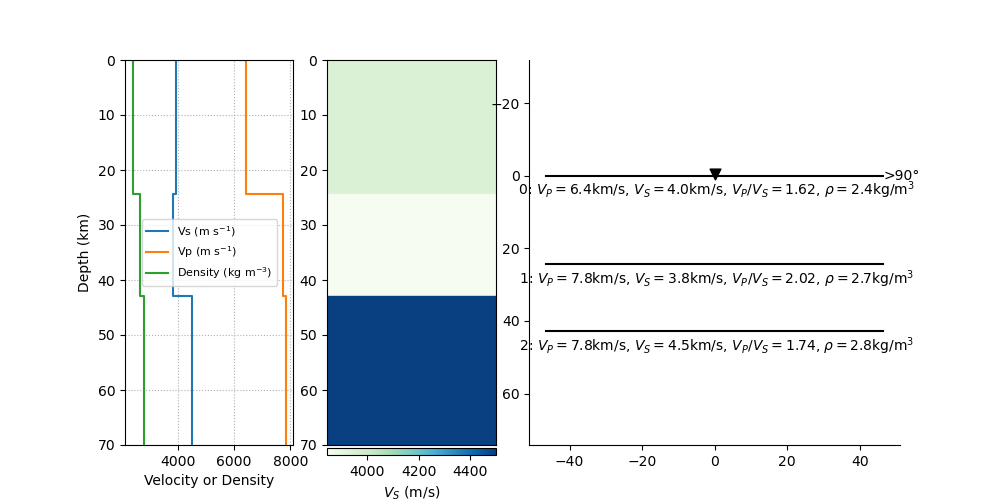

The file beside this chart, header and first rows:
index, thickn, rho, vp, vs, dip, strike, plunge, trend, ani
2, 24412, 2395, 6416, 3950, 0, 0, 0, 0, 0
3, 18453, 2657, 7750, 3843, 0, 0, 0, 0, 0
4, 0, 2813, 7835, 4501, 0, 0, 0, 0, 0
